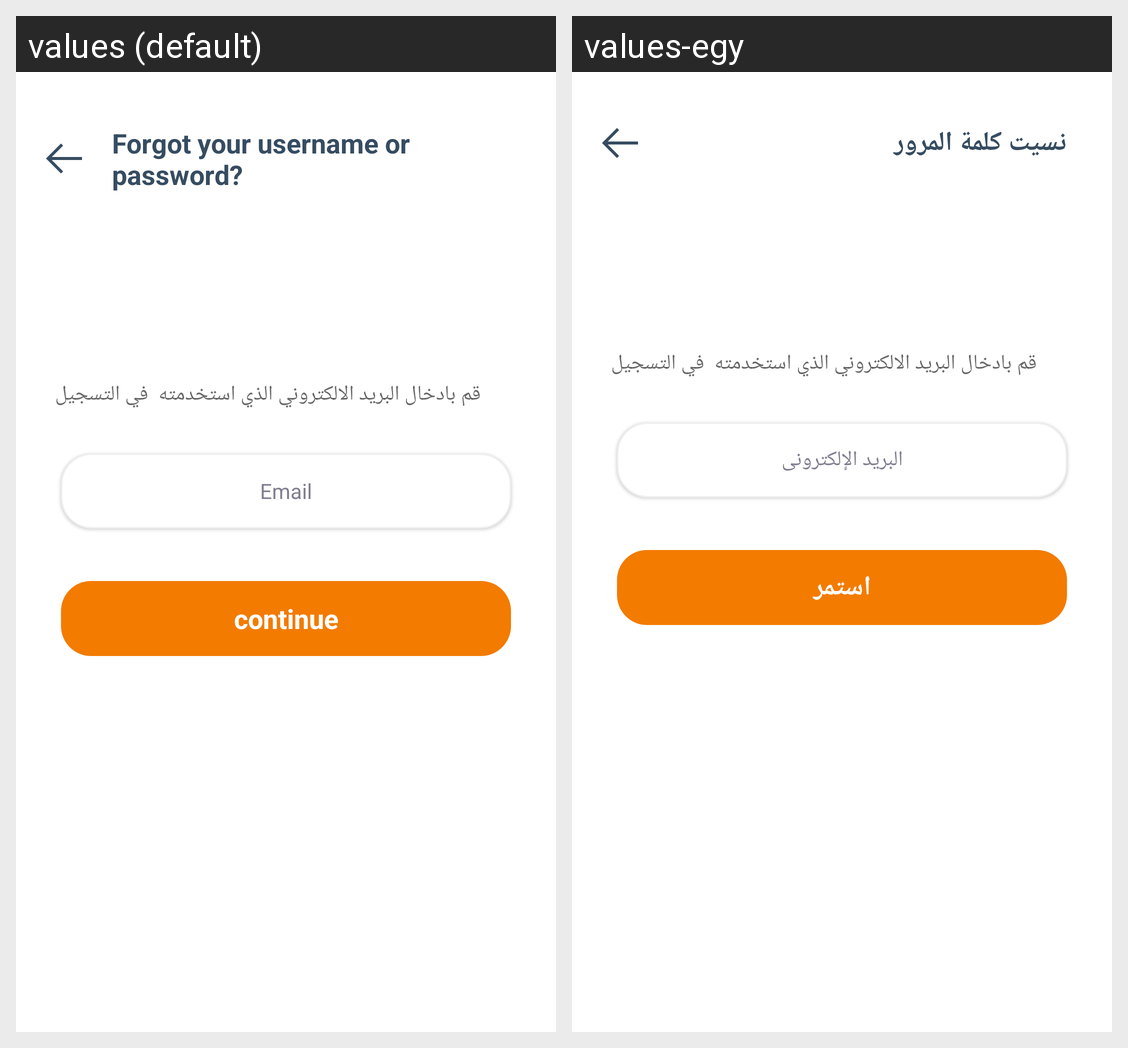

The Android screen above is rendered under two locales of the same app. Produce the string resources it draws, with the default and per-locale values.
Android screen res/layout/fragment_forget_password.xml rendered under 2 locales, left to right: values (default), values-egy. Device: Nexus 5 (rendered at 1080×1920; each locale shown at half size, 540×960, under a caption strip naming it); theme Theme.TMT.
Strings drawn on this screen, with the default value and each locale's value (text and hints the layout hard-codes, and strings that could not be matched under every locale, appear in the picture but are not listed):

forgetPass
  values: Forgot your username or password?
  values-egy: نسيت كلمة المرور

Email
  values: Email
  values-egy: البريد الإلكترونى

continuation
  values: continue
  values-egy: استمر
